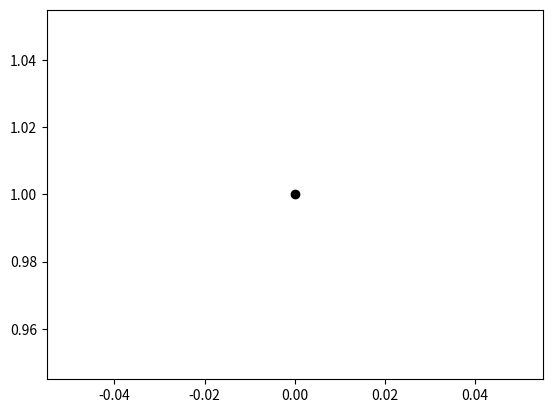
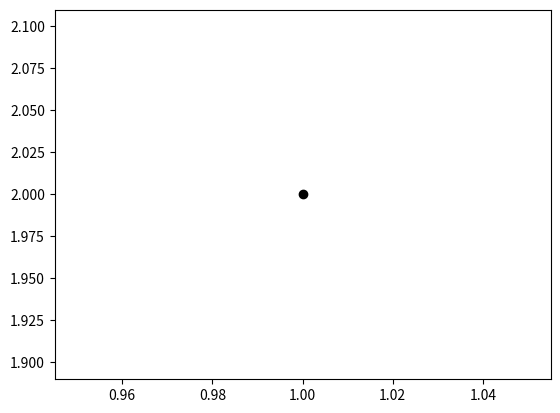

Reproduce these figures in Python, in order.
"""
You can pass a custom Figure constructor to figure if you want to derive from the default Figure.
  This simple example creates a figure with a figure title
"""
from matplotlib.pyplot import figure, show
from matplotlib.figure import Figure


class Punto(object):
    def __init__(self, x, y):
        """
        Inicializador de la clase punto
        :param x: Coordenada x
        :param y: Coordenada y
        """
        self.x = x
        self.y = y

    def distancia(self, otro):
        """
        Definicion de la distancia entre dos puntos
        :param otro:
        :return:
        """
        x_delta = self.x - otro.x
        y_delta = self.y - otro.y
        return math.sqrt(x_delta ** 2 + y_delta ** 2)


class RepresentadorPuntos(Figure):
    def __init__(self, punto):
        """
        Clase propia para representar instancias de la clase punto
        """
        self.fig_init()
        self.pointPlotter(punto)

    def fig_init(self):
        self.fig = figure()
        self.ax = self.fig.add_subplot(111)
        show(block=False)

    def pointPlotter(self, punto):
        self.ax.plot(punto.x, punto.y, 'o', color='black')




pt1 = Punto(0, 1)
fig1 = RepresentadorPuntos(pt1)

pt2 = Punto(1, 2)
fig2 = RepresentadorPuntos(pt2)


"""
Esta linea es necesara para que se represente la grafica
"""
show()